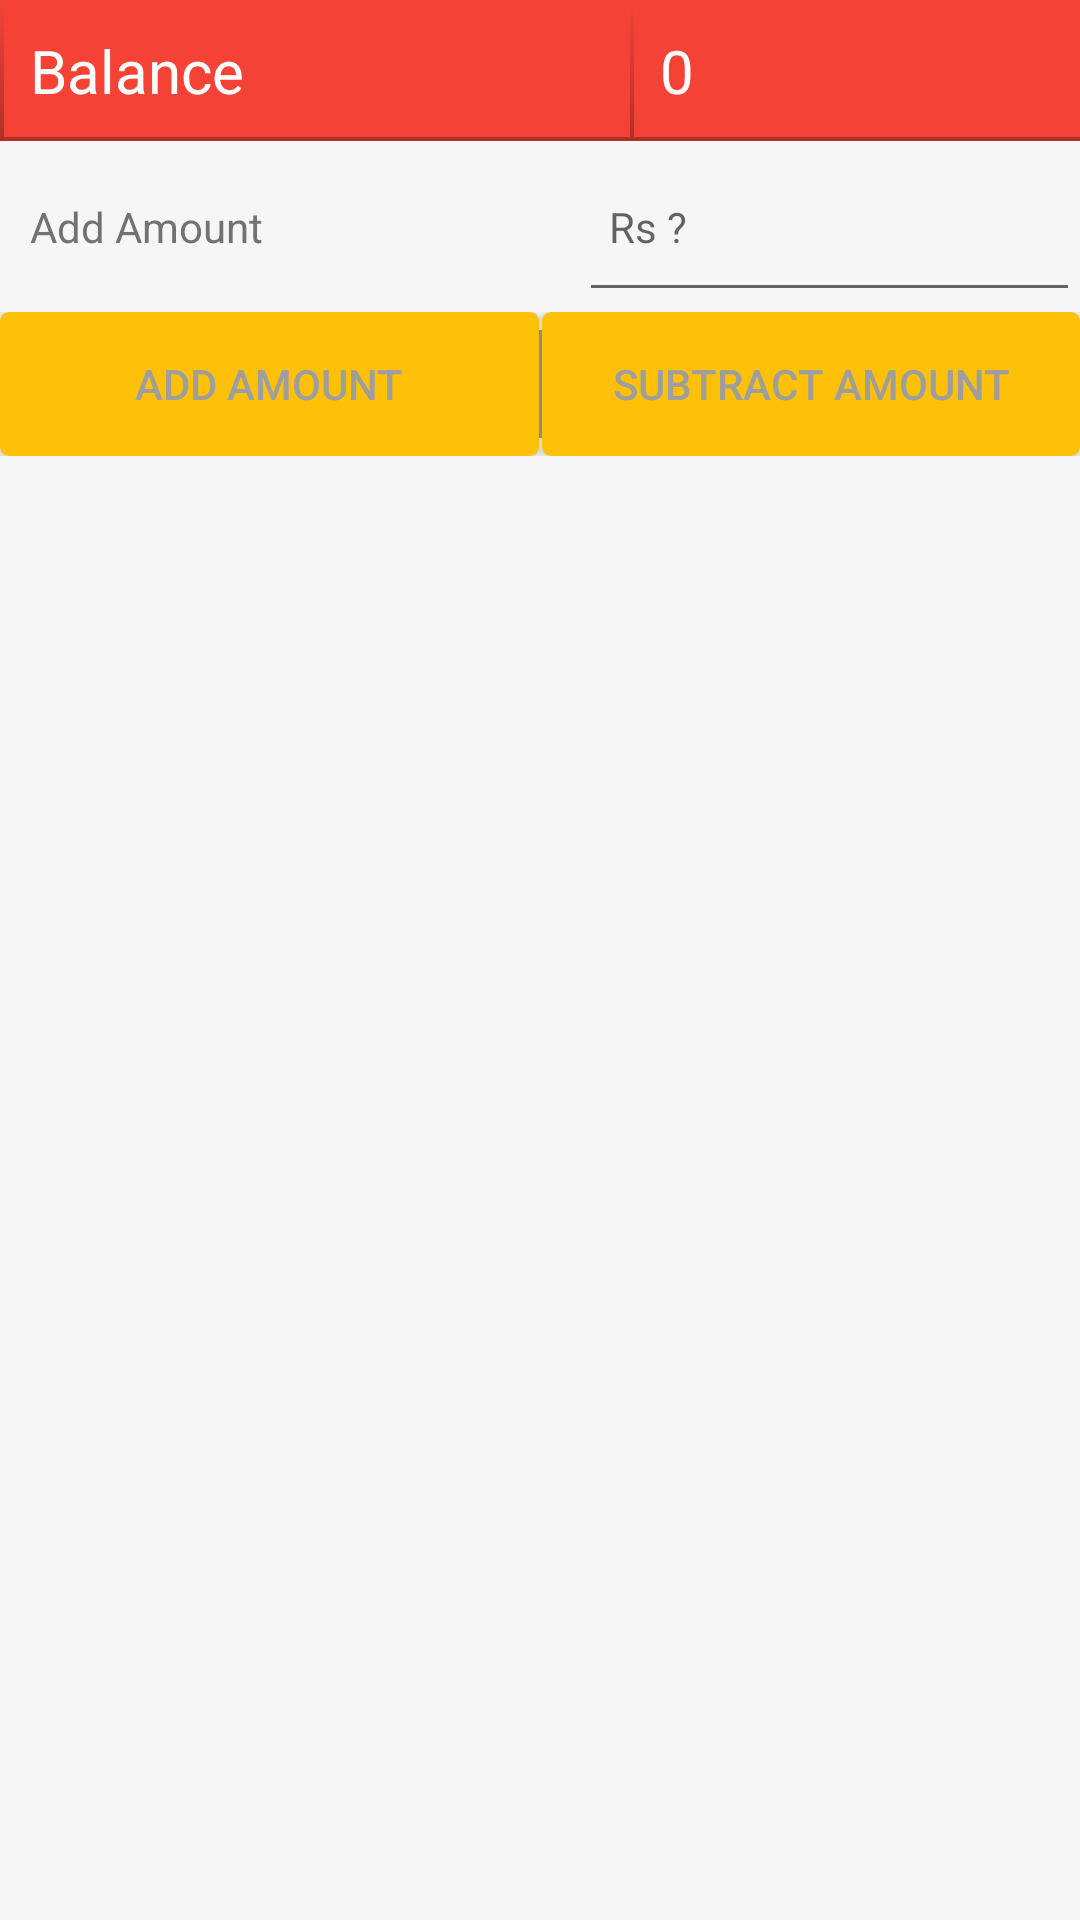

Android layout source for this screen:
<!-- AndroidManifest.xml: application theme AppTheme -->
<!-- res/layout/update_pocket.xml -->
<?xml version="1.0" encoding="utf-8"?>
<LinearLayout xmlns:android="http://schemas.android.com/apk/res/android"
    android:layout_width="match_parent"
    android:layout_height="match_parent"
    android:background="#f6f6f6"
    android:orientation="vertical" >

    <LinearLayout
        android:layout_width="fill_parent"
        android:layout_height="wrap_content"
        android:orientation="horizontal"
        android:background="#F44336" >

        <TextView
            android:layout_width="wrap_content"
            android:layout_height="wrap_content"
            android:layout_weight="1"
            android:padding="10dp"
            android:text="Balance"
            android:textColor="#ffffff"
            android:textSize="20dp"
            android:background="@drawable/shadow" />

        <TextView
            android:id="@+id/tvBalance"
            android:layout_width="wrap_content"
            android:layout_height="wrap_content"
            android:layout_weight="1"
            android:padding="10dp"
            android:text="0"
            android:textColor="#ffffff"
            android:textSize="20dp"
            android:background="@drawable/shadow" />
    </LinearLayout>

    <LinearLayout
        android:layout_width="fill_parent"
        android:layout_height="wrap_content"
        android:background="#f6f6f6"
        android:orientation="horizontal" >

        <TextView
            android:layout_width="193dp"
            android:layout_height="57dp"
            android:padding="10dp"
            android:text="Add Amount"
            android:textColor="#727272"
            android:textSize="14sp" />

        <EditText
            android:id="@+id/etBalance"
            android:layout_width="match_parent"
            android:layout_height="57dp"
            android:inputType="number"
            android:padding="10dp"
            android:textColor="#727272"
            android:textSize="14sp"
            android:hint="Rs ?" />
    </LinearLayout>
<LinearLayout
        android:layout_width="fill_parent"
        android:layout_height="wrap_content"
        android:orientation="horizontal" >
    <Button
        android:id="@+id/bUpdateBalance"
        android:layout_width="200dp"
        android:layout_height="wrap_content"
        android:layout_weight="1"
        android:layout_gravity="center"
        android:text="Add Amount"
        android:background="@drawable/shadow3"
        android:textColor="#ff9e9e9e" />
    <View
        android:layout_gravity="center_vertical"
        android:id="@+id/separatorMain"
        android:background="#ff9e9e9e"
        android:layout_width="1.0dip"
        android:layout_height="36.0dip" />

    <Button
        android:id="@+id/bUpdateBalanceSubtract"
        android:layout_width="200dp"
        android:layout_height="wrap_content"
        android:layout_gravity="center"
        android:layout_weight="1"
        android:text="Subtract Amount"
        android:background="@drawable/shadow3"
        android:textColor="#ff9e9e9e" />
</LinearLayout>
</LinearLayout>
<!-- resources referenced by this layout -->
<resources>
  <!-- drawable shadow (drawable) -->
  <?xml version="1.0" encoding="utf-8"?>
      <layer-list xmlns:android="http://schemas.android.com/apk/res/android">
      <item>
          <shape android:shape="rectangle">
              <gradient
                  android:angle="90"
                  android:startColor="#49000000"
                  android:endColor="@android:color/transparent" />
          </shape>
      </item>
      <item android:bottom="4px" android:left="4px">
  
          <shape android:shape="rectangle">
             <solid android:color="#F44336"/>
          </shape>
      </item>
      </layer-list>
  <!-- drawable shadow3 (drawable) -->
  <?xml version="1.0" encoding="utf-8"?>
  <selector xmlns:android="http://schemas.android.com/apk/res/android" >
  
  
  
      <item android:state_pressed="true">
          <shape>
              <solid android:color="#ffffe211"/>
              <corners
                  android:radius= "3dp"/>
          </shape>
          <layer-list>
              <item>
                  <shape android:shape="rectangle">
                      <gradient
                          android:angle="90"
                          android:startColor="#26000000"
                          android:endColor="@android:color/transparent" />
                  </shape>
              </item>
              <item android:bottom="34px" android:left="34px">
  
                  <shape android:shape="rectangle">
                      <solid android:color="#FFC107"/>
                  </shape>
              </item>
  
          </layer-list>
      </item>
  
      <item>
          <shape>
              <solid android:color="#FFC107"/>
              <corners
                  android:radius= "3dp"/>
              <padding
                  android:left="10dp"
                  android:right="10dp"
                  android:top="10dp"
                  android:bottom="10dp"/>
          </shape>
          <layer-list>
              <item>
                  <shape android:shape="rectangle">
                      <gradient
                          android:angle="90"
                          android:startColor="#26000000"
                          android:endColor="@android:color/transparent" />
                  </shape>
              </item>
              <item android:bottom="34px" android:left="34px">
  
                  <shape android:shape="rectangle">
                      <solid android:color="#FFC107"/>
                  </shape>
              </item>
  
          </layer-list>
      </item>
  
  </selector>
  <style name="AppTheme" parent="AppTheme.Base">
  
      </style>
  <style name="AppTheme.Base" parent="Theme.AppCompat.Light.NoActionBar">
          <item name="colorPrimary">@color/primaryColor</item>
          <item name="colorPrimaryDark">@color/primaryColorDark</item>
          <item name="colorAccent">@color/accentColor</item>
          <item name="navigationBarColor">?attr/colorPrimary</item>
      </style>
  <color name="primaryColor">#F44336</color>
  <color name="primaryColorDark">#D32F2F</color>
  <color name="accentColor">#FFC107</color>
</resources>
